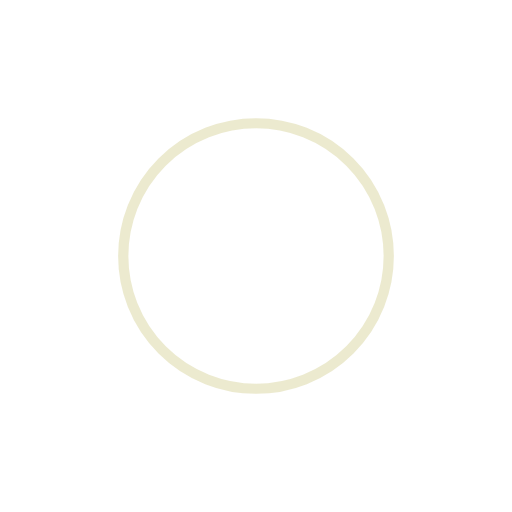
t = 0.00 s
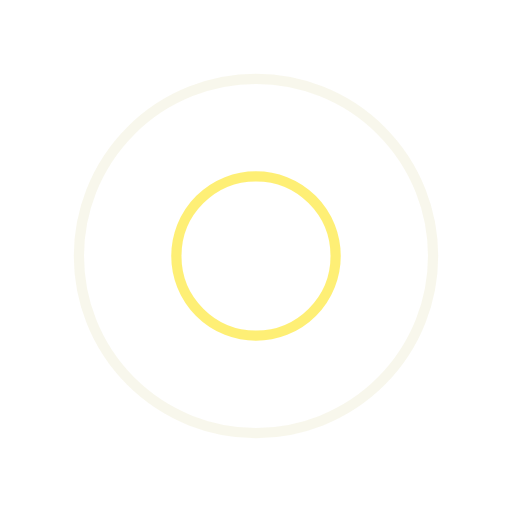
t = 0.25 s
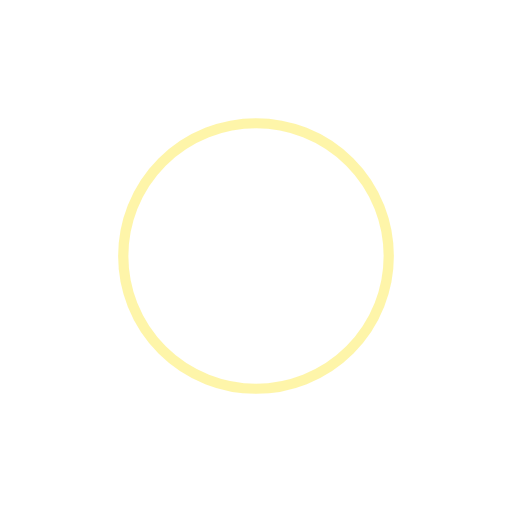
t = 0.50 s
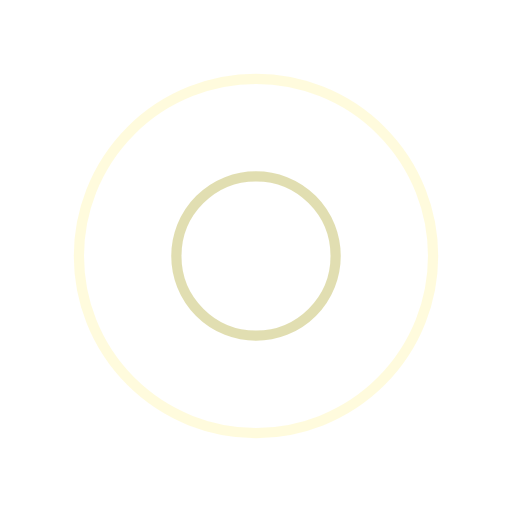
t = 0.75 s

The animated SVG that drew these frames (rendered in a browser with its animation timeline set to each time). Animation: 4 SMIL elements (animate=4); one cycle of 1.00 s, repeats indefinitely.

<?xml version="1.0" encoding="utf-8"?>
<svg xmlns="http://www.w3.org/2000/svg" xmlns:xlink="http://www.w3.org/1999/xlink" style="margin: auto; background: none; display: block; shape-rendering: auto;" width="100px" height="100px" viewBox="0 0 100 100" preserveAspectRatio="xMidYMid">
<circle cx="50" cy="50" r="0" fill="none" stroke="#feeb54" stroke-width="2">
  <animate attributeName="r" repeatCount="indefinite" dur="1s" values="0;40" keyTimes="0;1" keySplines="0 0.2 0.8 1" calcMode="spline" begin="0s"></animate>
  <animate attributeName="opacity" repeatCount="indefinite" dur="1s" values="1;0" keyTimes="0;1" keySplines="0.2 0 0.8 1" calcMode="spline" begin="0s"></animate>
</circle><circle cx="50" cy="50" r="0" fill="none" stroke="#dad69f" stroke-width="2">
  <animate attributeName="r" repeatCount="indefinite" dur="1s" values="0;40" keyTimes="0;1" keySplines="0 0.2 0.8 1" calcMode="spline" begin="-0.5s"></animate>
  <animate attributeName="opacity" repeatCount="indefinite" dur="1s" values="1;0" keyTimes="0;1" keySplines="0.2 0 0.8 1" calcMode="spline" begin="-0.5s"></animate>
</circle>
<!-- [ldio] generated by https://loading.io/ --></svg>
